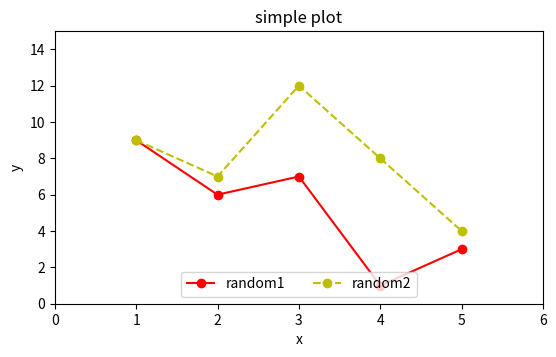

This chart was generated by the following Python code:
import numpy as np
import matplotlib.pyplot as plt


fig = plt.figure() # create a figure object
ax = fig.gca() # get current axes
ax.plot([1, 2, 3, 4,5], [9, 6, 7, 1, 3], 'ro-' , label='random1' ) # plot some data on the axes
ax.plot([1, 2, 3, 4,5], [9, 7, 12, 8, 4], 'yo--' , label='random2') 
ax.set_xlabel('x')
ax.set_ylabel('y')
ax.set_title("simple plot")

ax.set_xlim([0, 6]) # set x-axis limits
ax.set_ylim([0, 15]) # set y-axis limits

ax.legend(loc='lower center', ncol=2 )

ax.figure.set_size_inches(6.3, 3.54)  # Die Größe wird in Zoll festgelegt; 1 cm / 2.54 = 1 Zoll
ax.figure.set_dpi(100)               # Punkte pro Zoll; Größe * dpi = Pixel
ax.figure.savefig("plot_export.png") 


